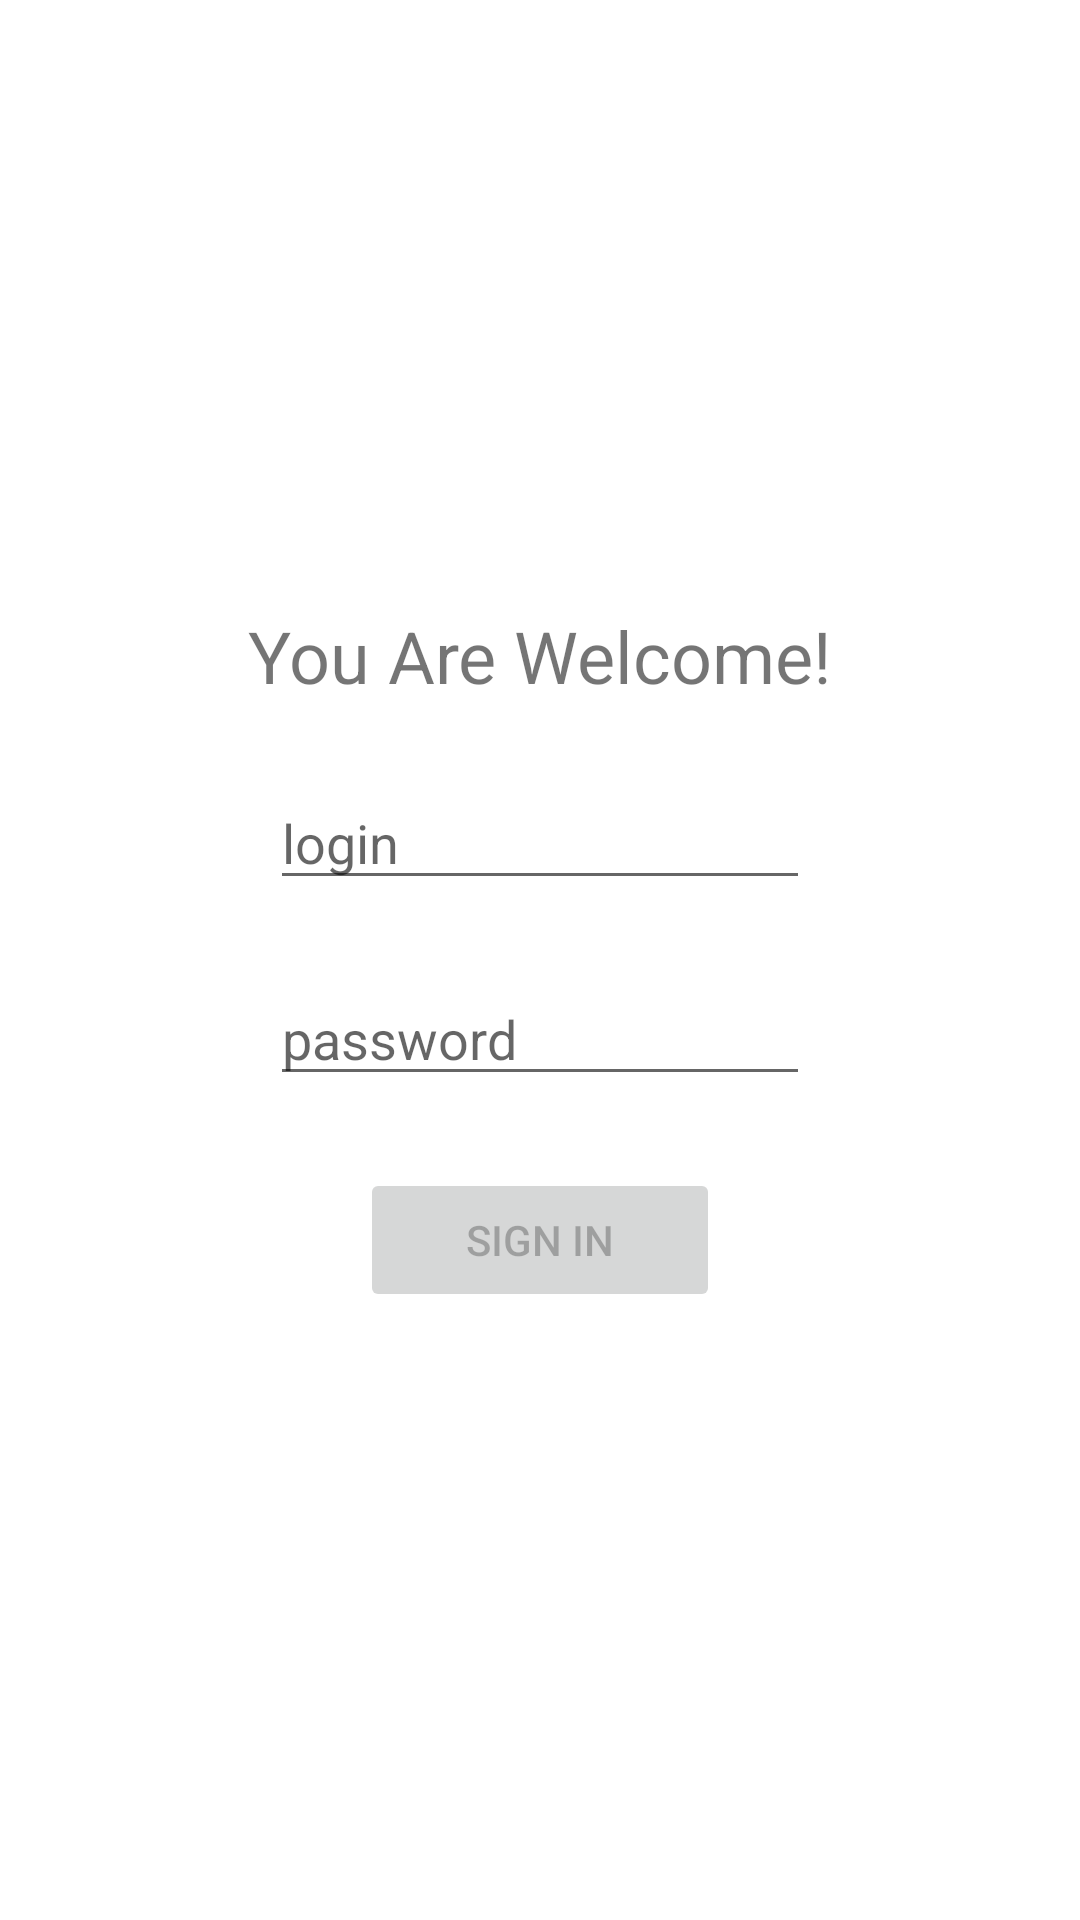

Android layout source for this screen:
<!-- AndroidManifest.xml: application theme Theme.FastTaxi -->
<!-- res/layout/screen_auth.xml -->
<?xml version="1.0" encoding="utf-8"?>
<LinearLayout xmlns:android="http://schemas.android.com/apk/res/android"
  android:layout_width="match_parent"
  android:layout_height="match_parent"
  android:gravity="center"
  android:orientation="vertical">

  <TextView
    android:layout_width="wrap_content"
    android:layout_height="wrap_content"
    android:textSize="24sp"
    android:text="You Are Welcome!"/>

  <EditText
    android:id="@+id/loginField"
    android:layout_width="180dp"
    android:layout_marginTop="24dp"
    android:layout_height="wrap_content"
    android:hint="@string/login" />

  <EditText
    android:id="@+id/passwordField"
    android:layout_width="180dp"
    android:layout_height="wrap_content"
    android:layout_marginTop="24dp"
    android:inputType="textPassword"
    android:hint="@string/password" />

  <Button
    android:id="@+id/signInButton"
    android:layout_width="120dp"
    android:layout_height="wrap_content"
    android:layout_marginTop="24dp"
    android:enabled="false"
    android:text="@string/sign_in" />

</LinearLayout>
<!-- resources referenced by this layout -->
<resources>
  <string name="login">login</string>
  <string name="password">password</string>
  <string name="sign_in">Sign In</string>
  <style name="Theme.FastTaxi" parent="Theme.MaterialComponents.DayNight.DarkActionBar">
      
      <item name="colorPrimary">@color/purple_500</item>
      <item name="colorPrimaryVariant">@color/purple_700</item>
      <item name="colorOnPrimary">@color/white</item>
      
      <item name="colorSecondary">@color/teal_200</item>
      <item name="colorSecondaryVariant">@color/teal_700</item>
      <item name="colorOnSecondary">@color/black</item>
      
      <item name="android:statusBarColor" tools:targetApi="l">?attr/colorPrimaryVariant</item>
      
    </style>
  <color name="purple_500">#FF6200EE</color>
  <color name="purple_700">#FF3700B3</color>
  <color name="white">#FFFFFFFF</color>
  <color name="teal_200">#FF03DAC5</color>
  <color name="teal_700">#FF018786</color>
  <color name="black">#FF000000</color>
</resources>
